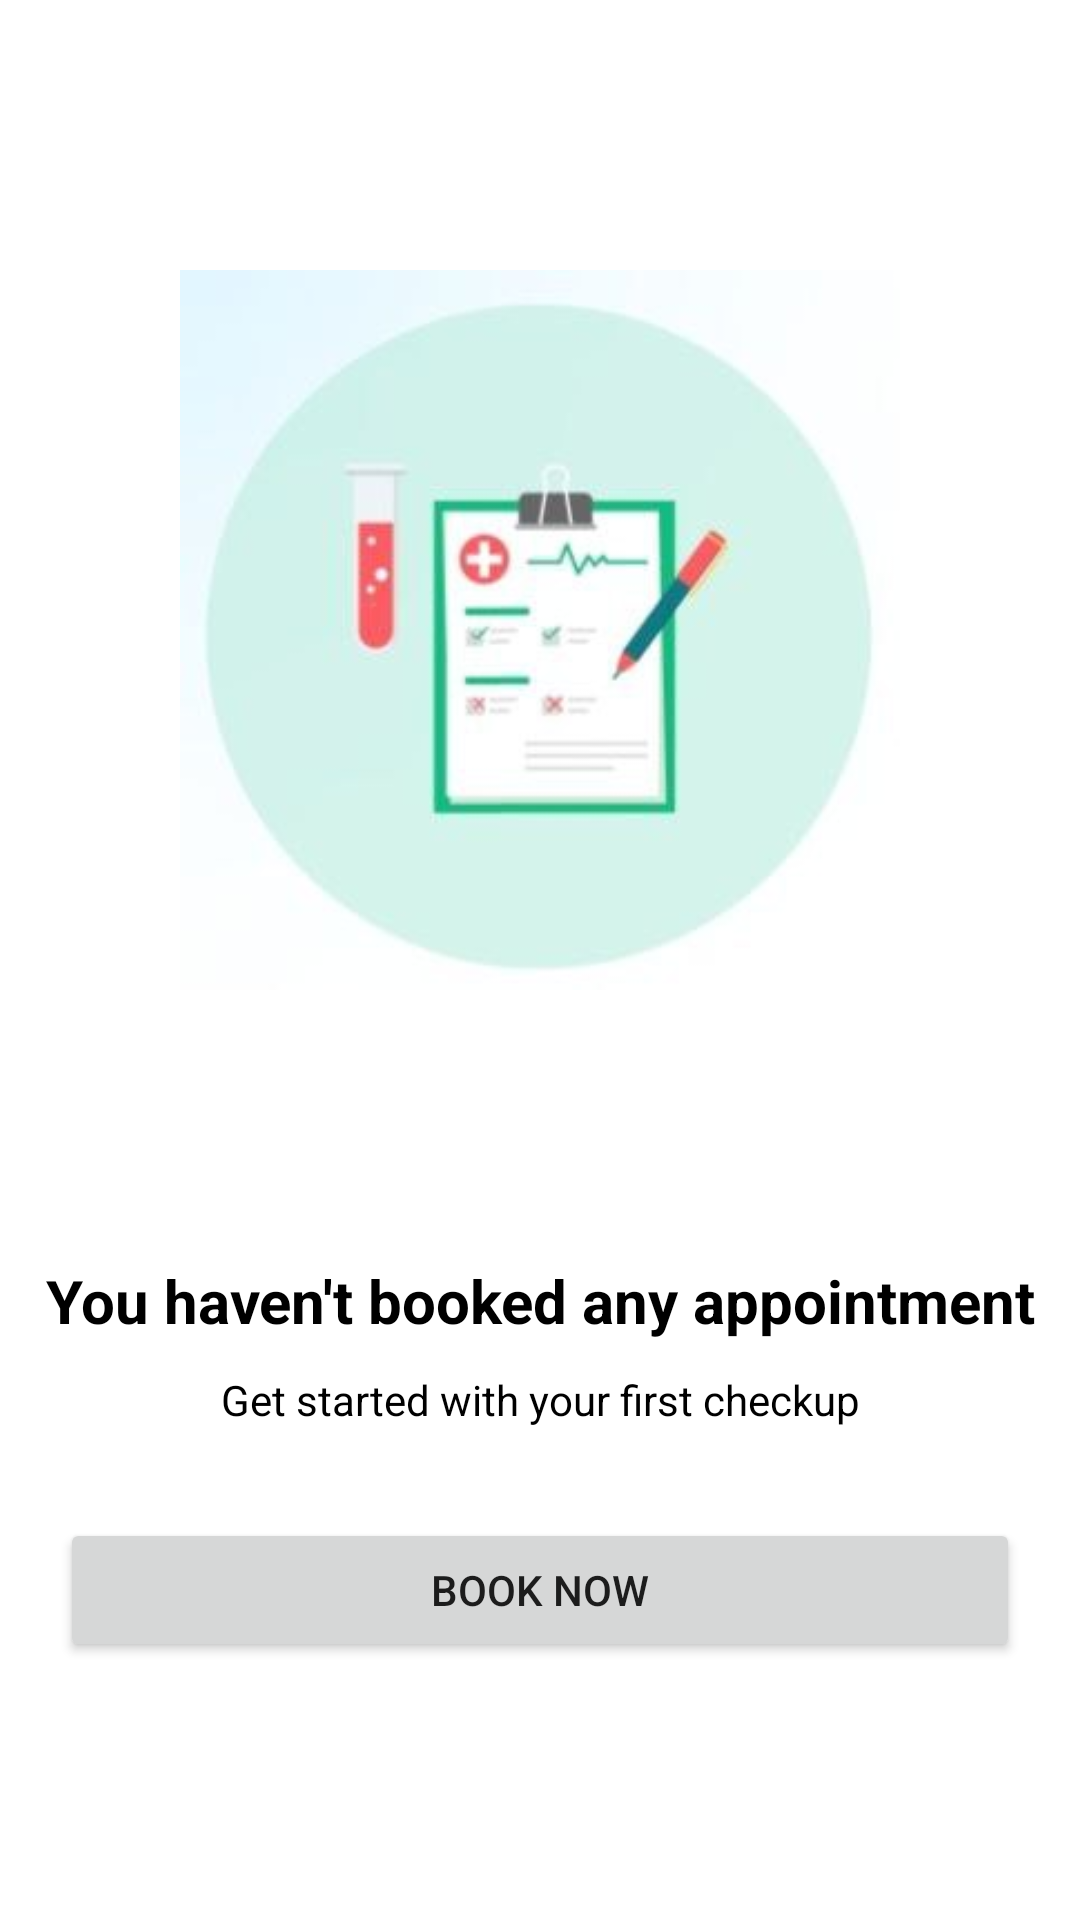

Here is an Android app screen rendered from its layout file. Give the layout XML and the strings, colors and styles it references.
<!-- AndroidManifest.xml: application theme Theme.DoctorHunt -->
<!-- res/layout/fragment_appointment.xml -->
<?xml version="1.0" encoding="utf-8"?>
<RelativeLayout xmlns:android="http://schemas.android.com/apk/res/android"
    xmlns:tools="http://schemas.android.com/tools"
    android:layout_width="match_parent"
    android:layout_height="match_parent"
    tools:context=".AppointmentFragment">

   <ImageView
       android:layout_width="300dp"
       android:layout_height="300dp"
       android:src="@drawable/img_9"
       android:id="@+id/imgLogo"
       android:layout_margin="60dp"
       />
    <TextView
        android:id="@+id/bookTitle"
        android:layout_width="match_parent"
        android:layout_height="wrap_content"
        android:text="You haven't booked any appointment"
        android:textStyle="bold"
        android:textColor="@color/black"
        android:layout_below="@id/imgLogo"
        android:textAlignment="center"
        android:textSize="20dp"
        />
    <TextView
        android:layout_width="match_parent"
        android:layout_height="wrap_content"
        android:layout_below="@id/bookTitle"
        android:text="Get started with your first checkup"
        android:textAlignment="center"
        android:layout_margin="10dp"
        android:textColor="@color/black"
        android:id="@+id/aboutUs"
        />
    <Button
        android:layout_width="match_parent"
        android:layout_height="wrap_content"
        android:layout_margin="20dp"
        android:layout_below="@id/aboutUs"
        android:text="Book Now"
        android:padding="5dp"
        android:id="@+id/appointmentBtn"
        />
</RelativeLayout>
<!-- resources referenced by this layout -->
<resources>
  <color name="black">#FF000000</color>
  <!-- drawable img_9: png bitmap (drawable, 55954 bytes) -->
  <style name="Theme.DoctorHunt" parent="Theme.MaterialComponents.DayNight.NoActionBar">
          
          <item name="colorPrimary">@color/purple_500</item>
          <item name="colorPrimaryVariant">@color/purple_700</item>
          <item name="colorOnPrimary">@color/white</item>
          
          <item name="colorSecondary">@color/teal_200</item>
          <item name="colorSecondaryVariant">@color/teal_700</item>
          <item name="colorOnSecondary">@color/black</item>
          
          <item name="android:statusBarColor">?attr/colorPrimaryVariant</item>
          
      </style>
  <color name="purple_500">#FF6200EE</color>
  <color name="purple_700">#FF3700B3</color>
  <color name="white">#FFFFFFFF</color>
  <color name="teal_200">#FF03DAC5</color>
  <color name="teal_700">#FF018786</color>
</resources>
